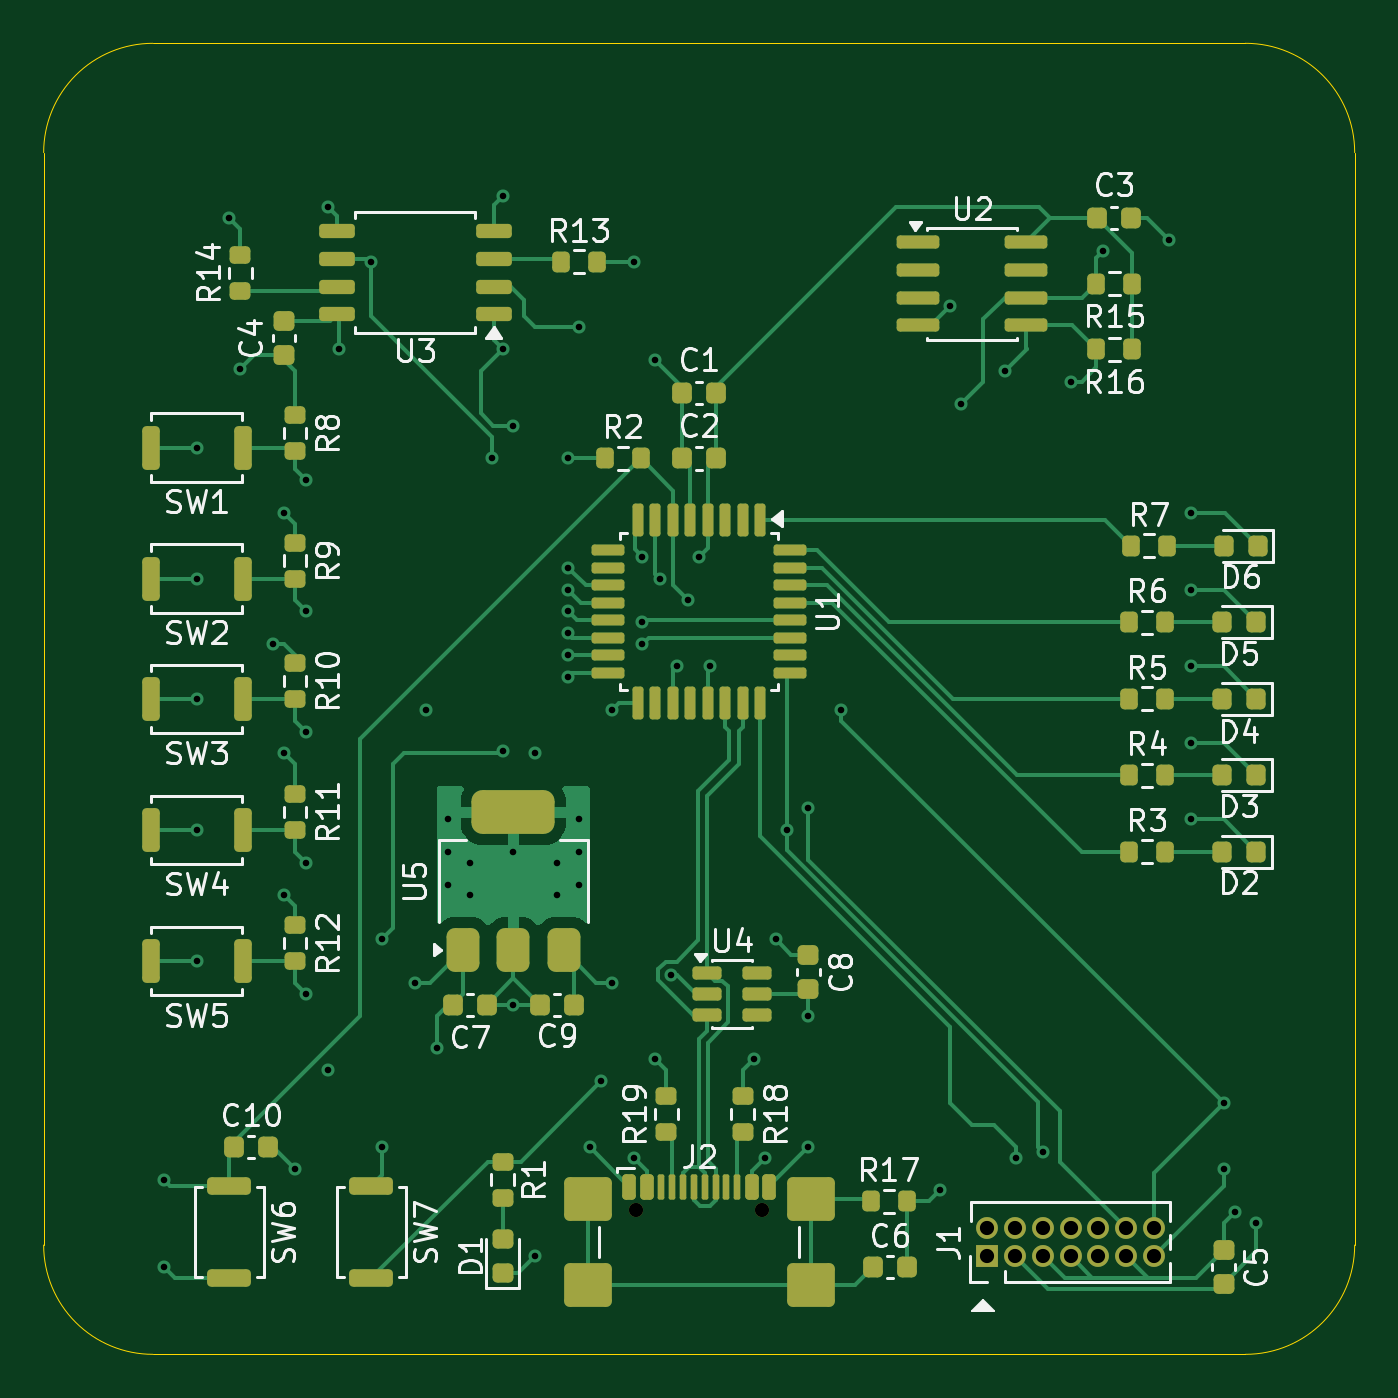
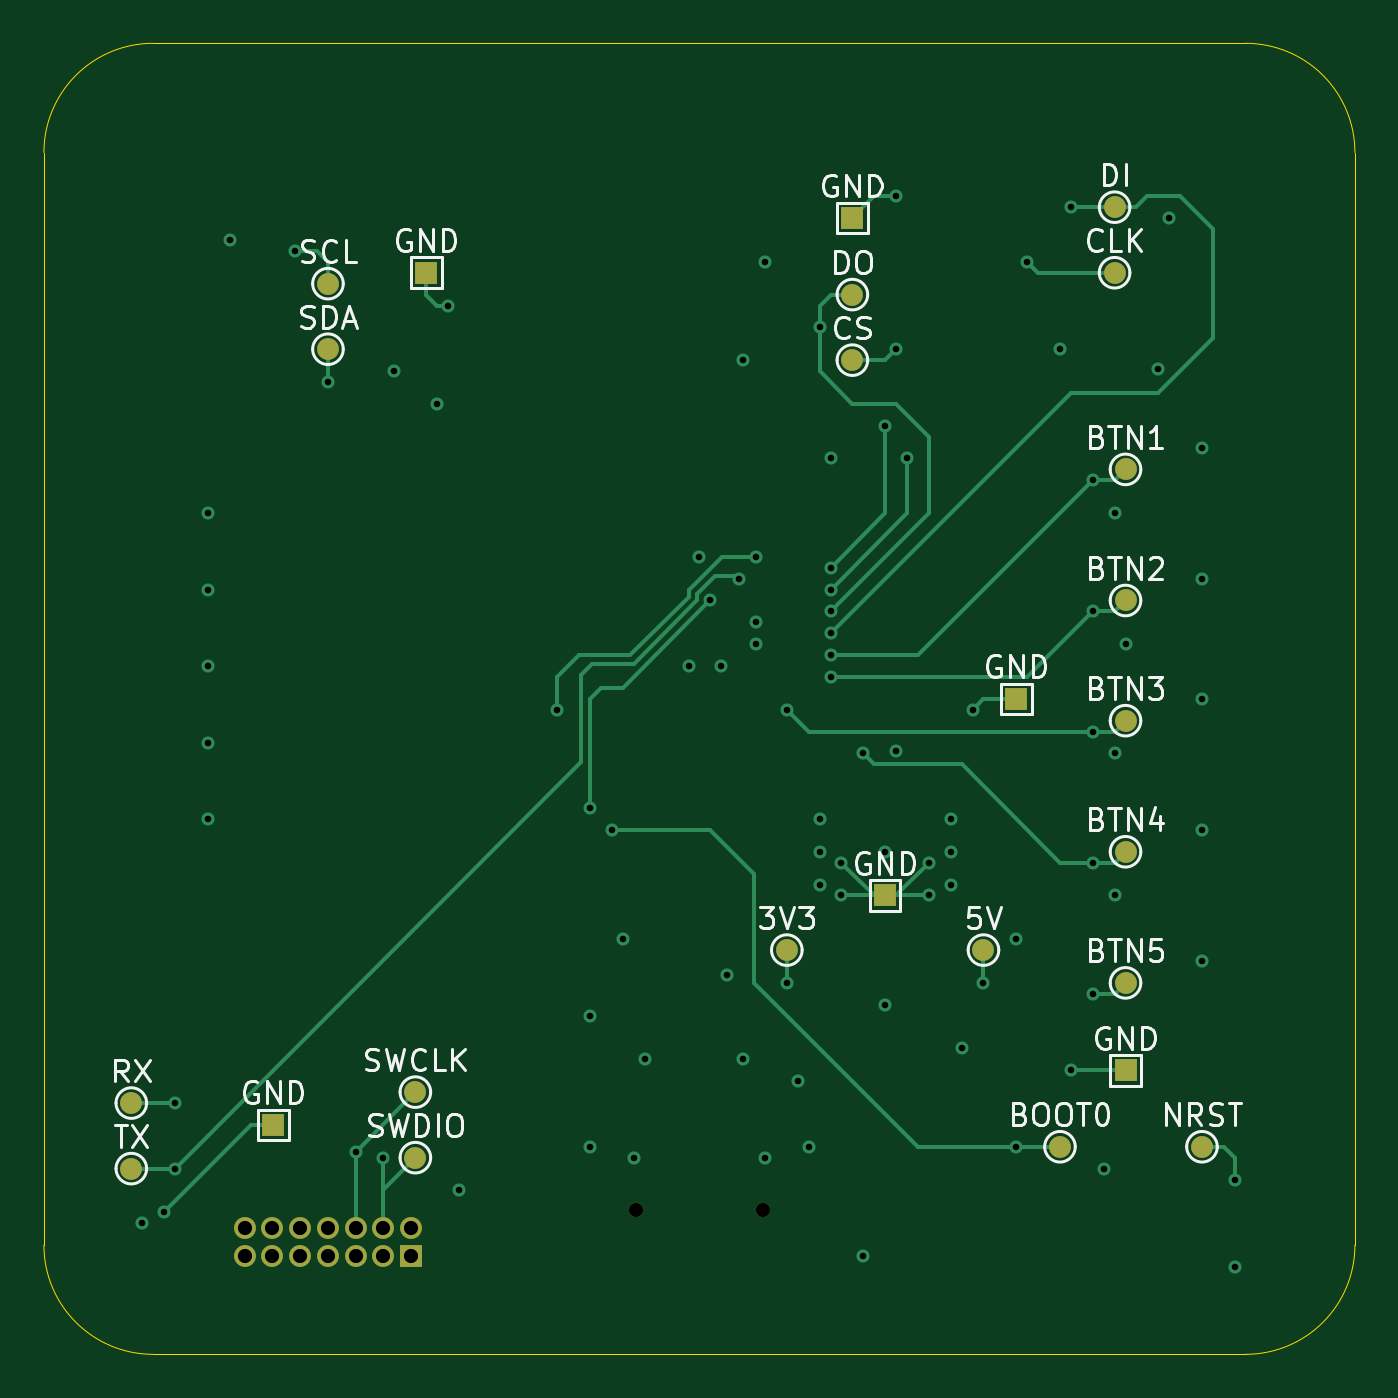
Circuit board: 11 layer files. Board 60.0 x 60.0 mm.
- bottom_copper: stm32c071_project-B_Cu.gbr (12295 bytes)
- bottom_mask: stm32c071_project-B_Mask.gbr (2135 bytes)
- bottom_silk: stm32c071_project-B_Silkscreen.gbr (44709 bytes)
- outline: stm32c071_project-Edge_Cuts.gbr (1002 bytes)
- top_copper: stm32c071_project-F_Cu.gbr (39369 bytes)
- top_mask: stm32c071_project-F_Mask.gbr (8994 bytes)
- top_silk: stm32c071_project-F_Silkscreen.gbr (77612 bytes)
- inner_copper: stm32c071_project-In1_Cu.gbr (98323 bytes)
- inner_copper: stm32c071_project-In2_Cu.gbr (7607 bytes)
- drill: stm32c071_project-NPTH.drl (362 bytes)
- drill: stm32c071_project-PTH.drl (1944 bytes)

=== bottom_copper: stm32c071_project-B_Cu.gbr (12295 bytes, source omitted) ===
=== bottom_mask: stm32c071_project-B_Mask.gbr ===
%TF.GenerationSoftware,KiCad,Pcbnew,10.0.6*%
%TF.CreationDate,2026-09-14T21:53:05+02:00*%
%TF.ProjectId,stm32c071_project,73746d33-3263-4303-9731-5f70726f6a65,rev?*%
%TF.SameCoordinates,Original*%
%TF.FileFunction,Soldermask,Bot*%
%TF.FilePolarity,Negative*%
%FSLAX46Y46*%
G04 Gerber Fmt 4.6, Leading zero omitted, Abs format (unit mm)*
G04 Created by KiCad (PCBNEW 10.0.6) date 2026-09-14 21:53:05*
%MOMM*%
%LPD*%
G01*
G04 APERTURE LIST*
%ADD10C,0.650000*%
%ADD11R,1.000000X1.000000*%
%ADD12C,1.000000*%
G04 APERTURE END LIST*
D10*
%TO.C,J2*%
X208610000Y-129395000D03*
X214390000Y-129395000D03*
%TD*%
D11*
%TO.C,J1*%
X224690000Y-131500000D03*
D12*
X224690000Y-130230000D03*
X225960000Y-131500000D03*
X225960000Y-130230000D03*
X227230000Y-131500000D03*
X227230000Y-130230000D03*
X228500000Y-131500000D03*
X228500000Y-130230000D03*
X229770000Y-131500000D03*
X229770000Y-130230000D03*
X231040000Y-131500000D03*
X231040000Y-130230000D03*
X232310000Y-131500000D03*
X232310000Y-130230000D03*
%TD*%
D11*
%TO.C,GND*%
X192000000Y-123000000D03*
%TD*%
%TO.C,GND*%
X231000000Y-125500000D03*
%TD*%
D12*
%TO.C,DO*%
X204500000Y-87500000D03*
%TD*%
%TO.C,BTN1*%
X192000000Y-95500000D03*
%TD*%
%TO.C,5V*%
X198500000Y-117500000D03*
%TD*%
%TO.C,BTN4*%
X192000000Y-113000000D03*
%TD*%
%TO.C,SWDIO*%
X224500000Y-127000000D03*
%TD*%
%TO.C,NRST*%
X188500000Y-126500000D03*
%TD*%
%TO.C,SCL*%
X228500000Y-87000000D03*
%TD*%
%TO.C,BTN2*%
X192000000Y-101500000D03*
%TD*%
%TO.C,CLK*%
X192500000Y-86500000D03*
%TD*%
%TO.C,BOOT0*%
X195000000Y-126500000D03*
%TD*%
%TO.C,BTN3*%
X192000000Y-107000000D03*
%TD*%
%TO.C,DI*%
X192500000Y-83500000D03*
%TD*%
D11*
%TO.C,GND*%
X197000000Y-106000000D03*
%TD*%
D12*
%TO.C,BTN5*%
X192000000Y-119000000D03*
%TD*%
D11*
%TO.C,GND*%
X224000000Y-86500000D03*
%TD*%
D12*
%TO.C,RX*%
X237500000Y-124500000D03*
%TD*%
%TO.C,SDA*%
X228500000Y-90000000D03*
%TD*%
%TO.C,SWCLK*%
X224500000Y-124000000D03*
%TD*%
%TO.C,TX*%
X237500000Y-127500000D03*
%TD*%
D11*
%TO.C,GND*%
X203000000Y-115000000D03*
%TD*%
%TO.C,GND*%
X204500000Y-84000000D03*
%TD*%
D12*
%TO.C,3V3*%
X207500000Y-117500000D03*
%TD*%
%TO.C,CS*%
X204500000Y-90500000D03*
%TD*%
M02*

=== bottom_silk: stm32c071_project-B_Silkscreen.gbr (44709 bytes, source omitted) ===
=== outline: stm32c071_project-Edge_Cuts.gbr ===
%TF.GenerationSoftware,KiCad,Pcbnew,10.0.6*%
%TF.CreationDate,2026-09-14T21:53:05+02:00*%
%TF.ProjectId,stm32c071_project,73746d33-3263-4303-9731-5f70726f6a65,rev?*%
%TF.SameCoordinates,Original*%
%TF.FileFunction,Profile,NP*%
%FSLAX46Y46*%
G04 Gerber Fmt 4.6, Leading zero omitted, Abs format (unit mm)*
G04 Created by KiCad (PCBNEW 10.0.6) date 2026-09-14 21:53:05*
%MOMM*%
%LPD*%
G01*
G04 APERTURE LIST*
%TA.AperFunction,Profile*%
%ADD10C,0.050000*%
%TD*%
G04 APERTURE END LIST*
D10*
X181500000Y-81000000D02*
G75*
G02*
X186500000Y-76000000I5000000J0D01*
G01*
X181500000Y-131000000D02*
X181500000Y-81000000D01*
X186500000Y-76000000D02*
X236500000Y-76000000D01*
X186500000Y-136000000D02*
G75*
G02*
X181500000Y-131000000I0J5000000D01*
G01*
X236500000Y-76000000D02*
G75*
G02*
X241500000Y-81000000I0J-5000000D01*
G01*
X236500000Y-136000000D02*
X186500000Y-136000000D01*
X241500000Y-81000000D02*
X241500000Y-131000000D01*
X241500000Y-131000000D02*
G75*
G02*
X236500000Y-136000000I-5000000J0D01*
G01*
M02*

=== top_copper: stm32c071_project-F_Cu.gbr (39369 bytes, source omitted) ===
=== top_mask: stm32c071_project-F_Mask.gbr (8994 bytes, source omitted) ===
=== top_silk: stm32c071_project-F_Silkscreen.gbr (77612 bytes, source omitted) ===
=== inner_copper: stm32c071_project-In1_Cu.gbr (98323 bytes, source omitted) ===
=== inner_copper: stm32c071_project-In2_Cu.gbr (7607 bytes, source omitted) ===
=== drill: stm32c071_project-NPTH.drl ===
M48
; DRILL file KiCad 10.0.6 date 2026-09-14T21:52:47
; FORMAT={-:-/ absolute / metric / decimal}
; #@! TF.CreationDate,2026-09-14T21:52:47+02:00
; #@! TF.GenerationSoftware,Kicad,Pcbnew,10.0.6
; #@! TF.FileFunction,NonPlated,1,4,NPTH
FMAT,2
METRIC
; #@! TA.AperFunction,NonPlated,NPTH,ComponentDrill
T1C0.650
%
G90
G05
T1
X208.61Y-129.395
X214.39Y-129.395
M30

=== drill: stm32c071_project-PTH.drl ===
M48
; DRILL file KiCad 10.0.6 date 2026-09-14T21:52:47
; FORMAT={-:-/ absolute / metric / decimal}
; #@! TF.CreationDate,2026-09-14T21:52:47+02:00
; #@! TF.GenerationSoftware,Kicad,Pcbnew,10.0.6
; #@! TF.FileFunction,Plated,1,4,PTH
FMAT,2
METRIC
; #@! TA.AperFunction,Plated,PTH,ViaDrill
T1C0.300
; #@! TA.AperFunction,Plated,PTH,ComponentDrill
T2C0.650
%
G90
G05
T1
X187.0Y-128.0
X187.0Y-132.0
X188.5Y-94.5
X188.5Y-100.5
X188.5Y-106.0
X188.5Y-112.0
X188.5Y-118.0
X190.0Y-84.0
X190.5Y-90.9
X192.0Y-103.5
X192.5Y-97.5
X192.5Y-108.5
X192.5Y-115.0
X193.0Y-127.5
X193.5Y-96.0
X193.5Y-102.0
X193.5Y-107.5
X193.5Y-113.5
X193.5Y-119.5
X194.5Y-83.5
X194.5Y-123.0
X195.0Y-90.0
X196.5Y-86.0
X197.0Y-117.0
X197.0Y-126.5
X198.5Y-119.0
X199.0Y-106.5
X199.5Y-122.0
X200.0Y-111.5
X200.0Y-113.0
X200.0Y-114.5
X201.0Y-113.5
X201.0Y-115.0
X202.0Y-95.0
X202.5Y-83.0
X202.5Y-90.0
X202.5Y-108.4
X203.0Y-93.5
X203.0Y-113.0
X203.0Y-120.0
X204.0Y-108.5
X204.0Y-131.5
X205.0Y-113.5
X205.0Y-115.0
X205.5Y-95.0
X205.5Y-100.0
X205.5Y-101.0
X205.5Y-102.0
X205.5Y-103.0
X205.5Y-104.0
X205.5Y-105.0
X206.0Y-89.0
X206.0Y-111.5
X206.0Y-113.0
X206.0Y-114.5
X206.5Y-126.5
X207.0Y-123.5
X207.5Y-106.5
X207.5Y-119.0
X208.5Y-86.0
X208.5Y-127.0
X208.9Y-99.517
X208.9Y-102.5
X208.9Y-103.5
X209.5Y-90.5
X209.5Y-122.5
X209.7Y-100.5
X210.224Y-118.625
X210.5Y-104.5
X211.0Y-101.5
X211.5Y-99.5
X212.0Y-104.5
X214.0Y-122.5
X214.5Y-127.0
X215.0Y-117.0
X215.5Y-112.0
X216.5Y-111.0
X216.5Y-120.5
X216.5Y-126.5
X218.0Y-106.5
X222.5Y-128.5
X223.0Y-88.0
X223.5Y-92.5
X225.5Y-91.0
X226.0Y-127.0
X227.23Y-126.73
X228.5Y-91.5
X230.0Y-85.5
X233.0Y-85.0
X234.0Y-97.5
X234.0Y-101.0
X234.0Y-104.5
X234.0Y-108.0
X234.0Y-111.5
X235.5Y-124.5
X235.5Y-127.5
X236.0Y-129.5
X237.0Y-130.0
T2
X224.69Y-130.23
X224.69Y-131.5
X225.96Y-130.23
X225.96Y-131.5
X227.23Y-130.23
X227.23Y-131.5
X228.5Y-130.23
X228.5Y-131.5
X229.77Y-130.23
X229.77Y-131.5
X231.04Y-130.23
X231.04Y-131.5
X232.31Y-130.23
X232.31Y-131.5
M30
